The GitHub repository aamnarifa/Wheat-Diseases-Detection contains a labelled image folder "datasets" with 5 categories: black point, fusarium foot rot, healthy leaf, leaf blight, wheat blast. Examples follow, each with its label.

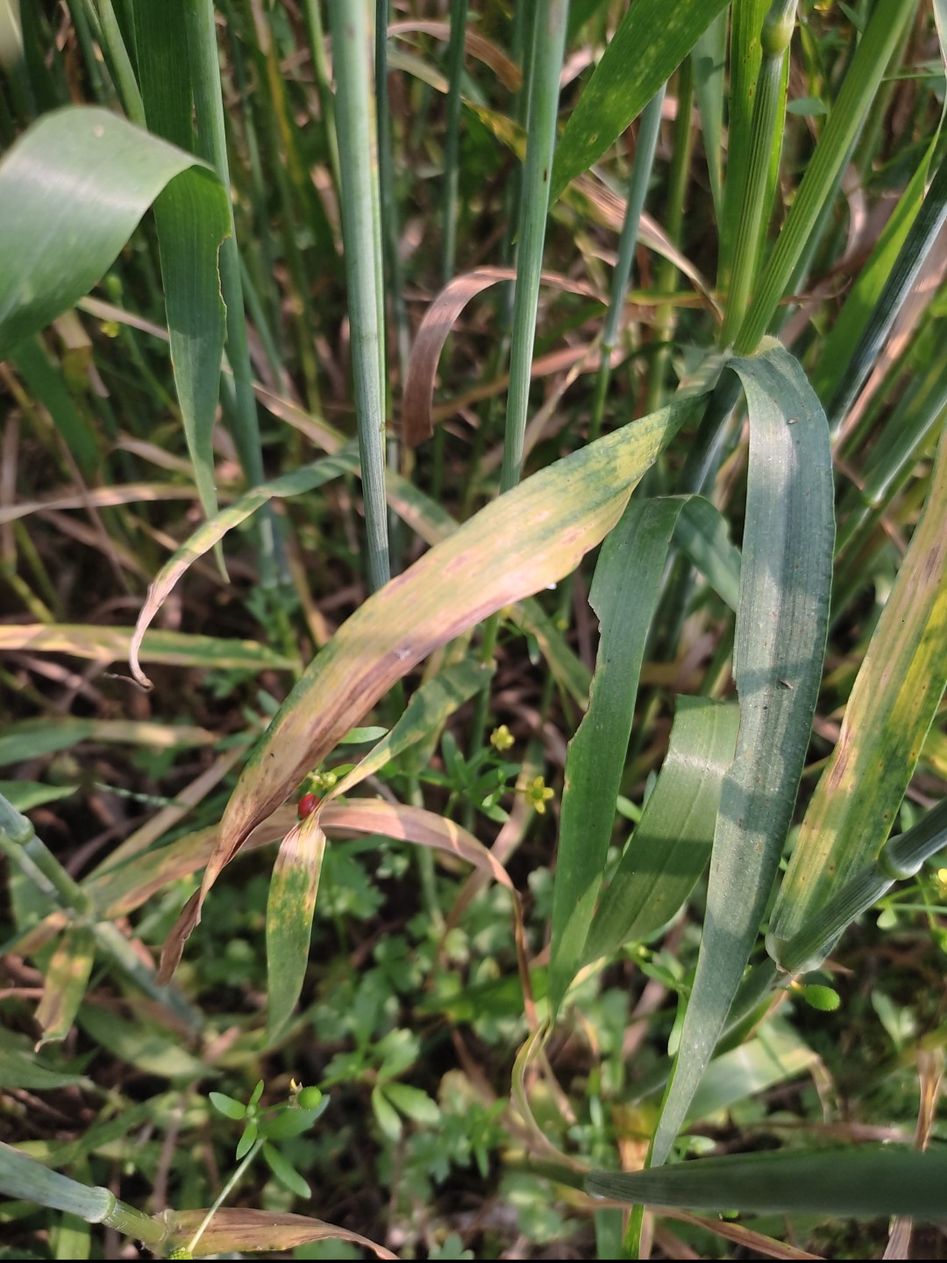
Label: leaf blight

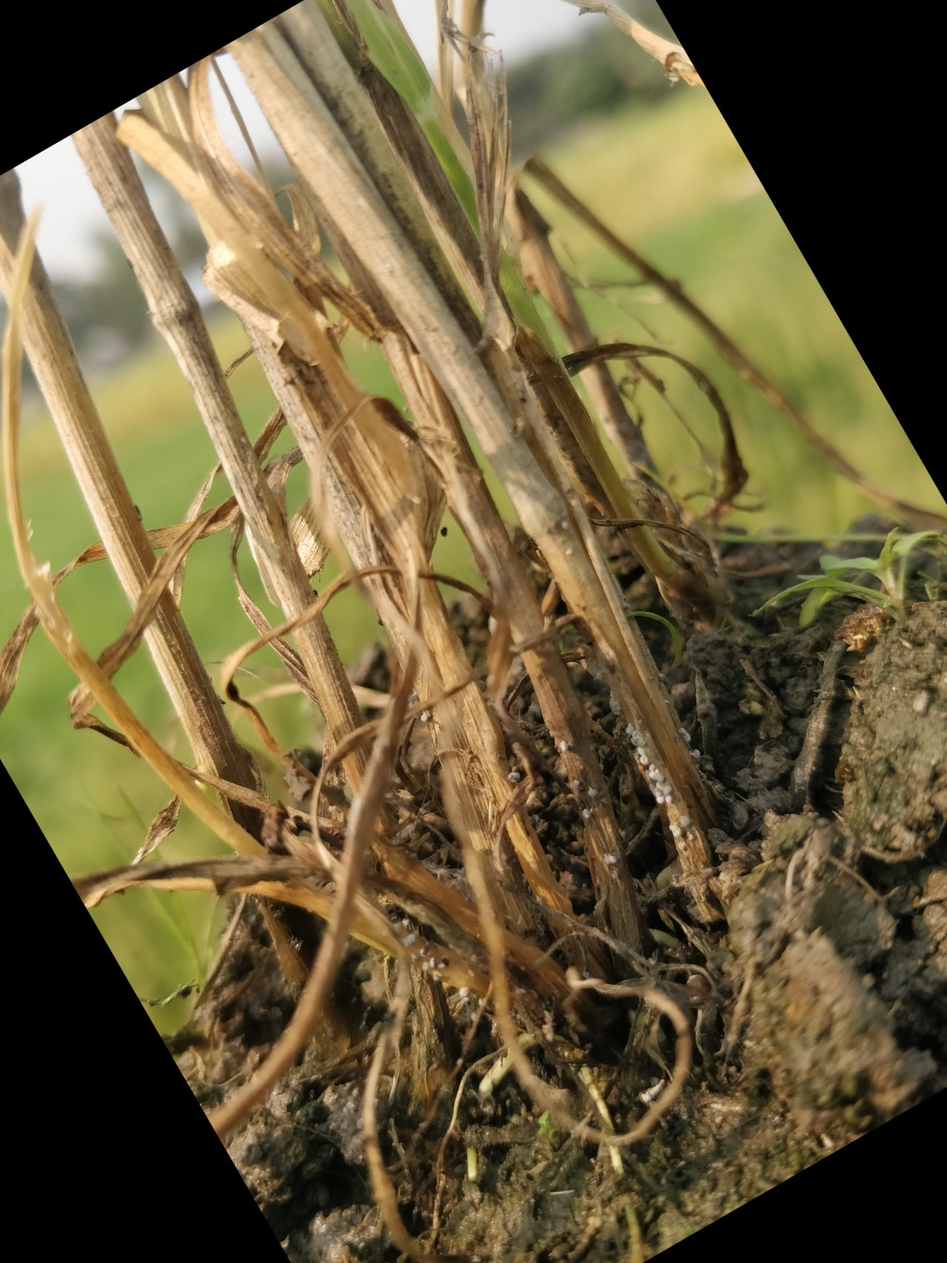
Label: fusarium foot rot

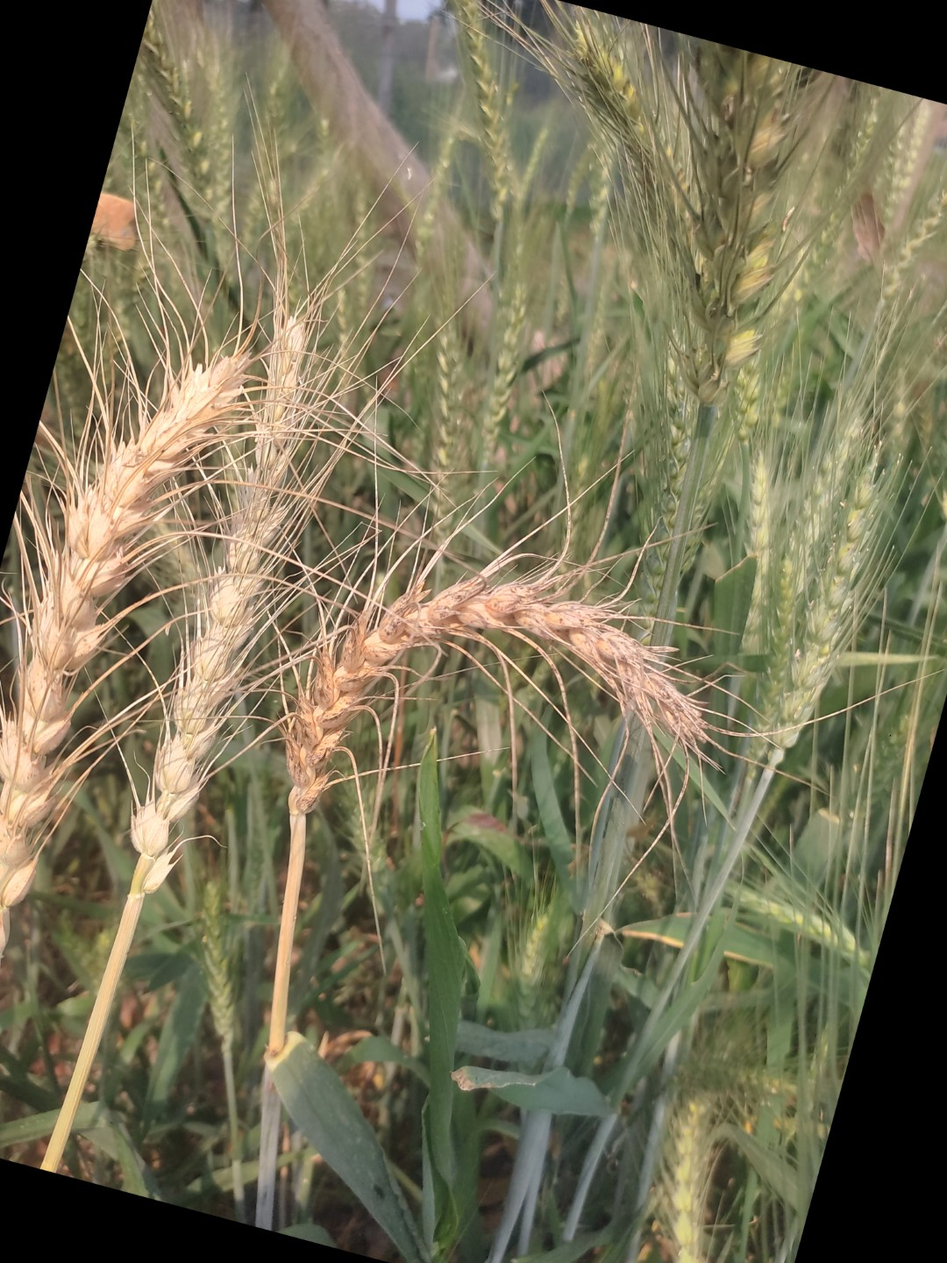
Label: wheat blast

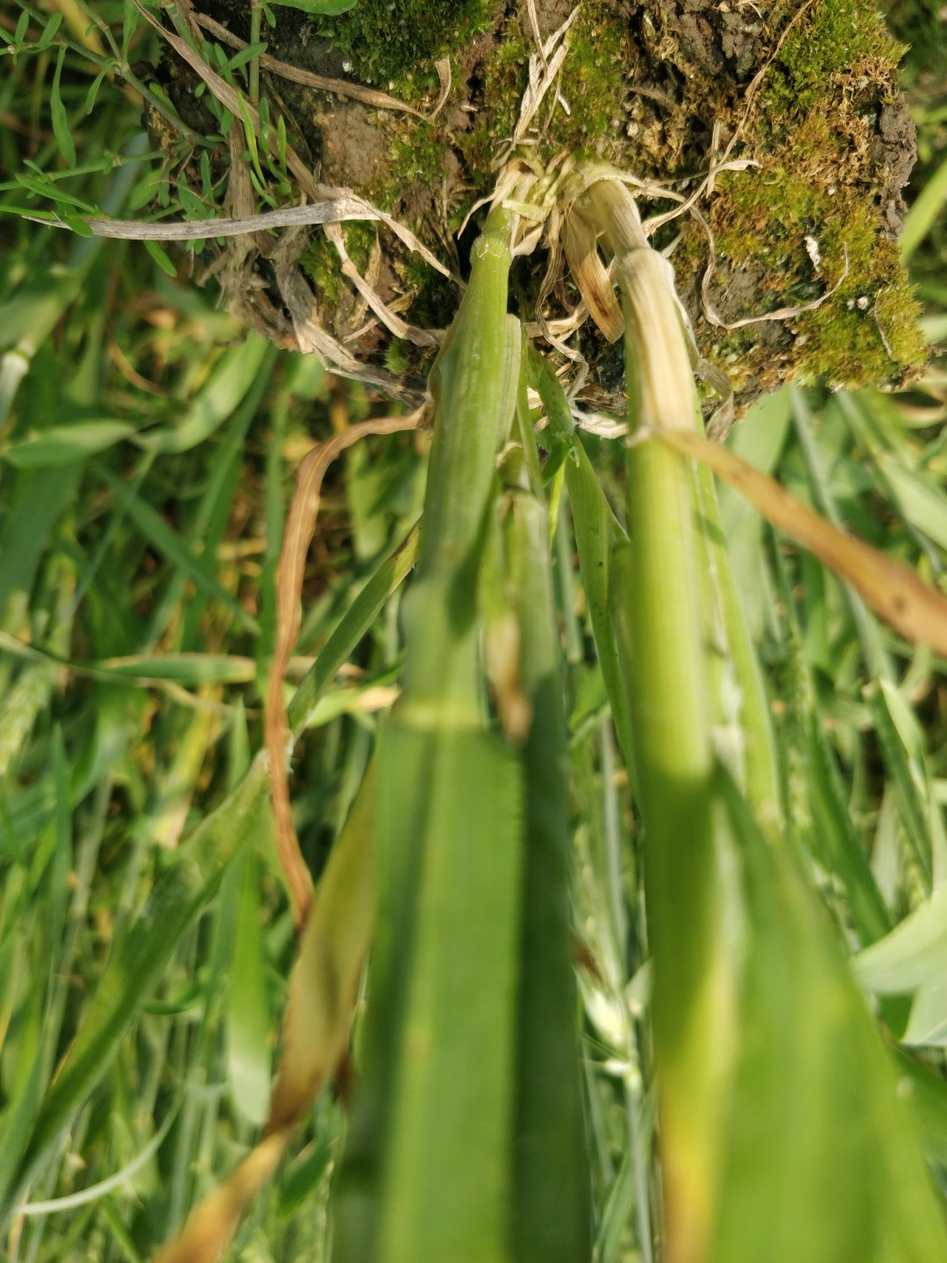
Label: healthy leaf

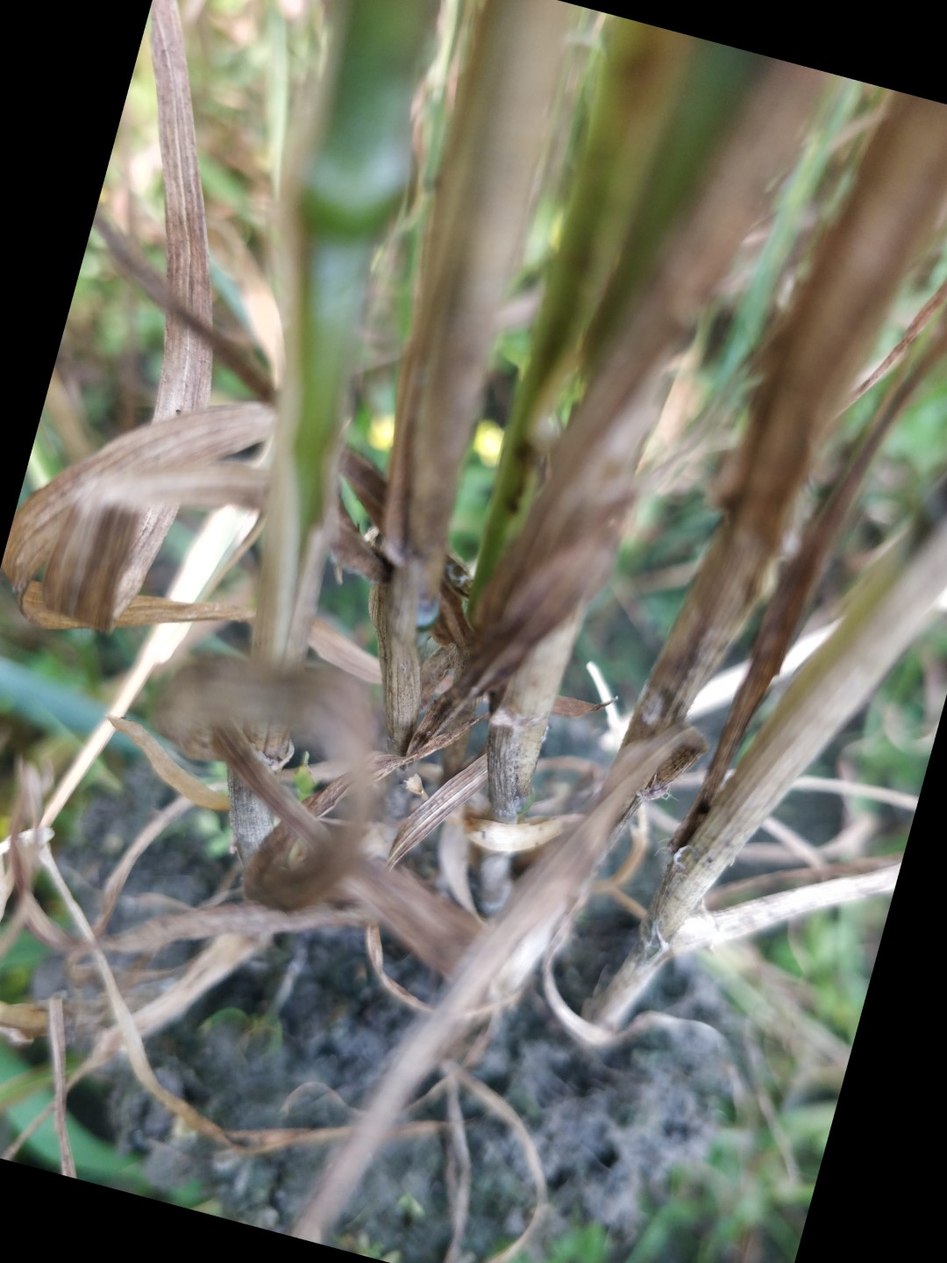
Label: fusarium foot rot

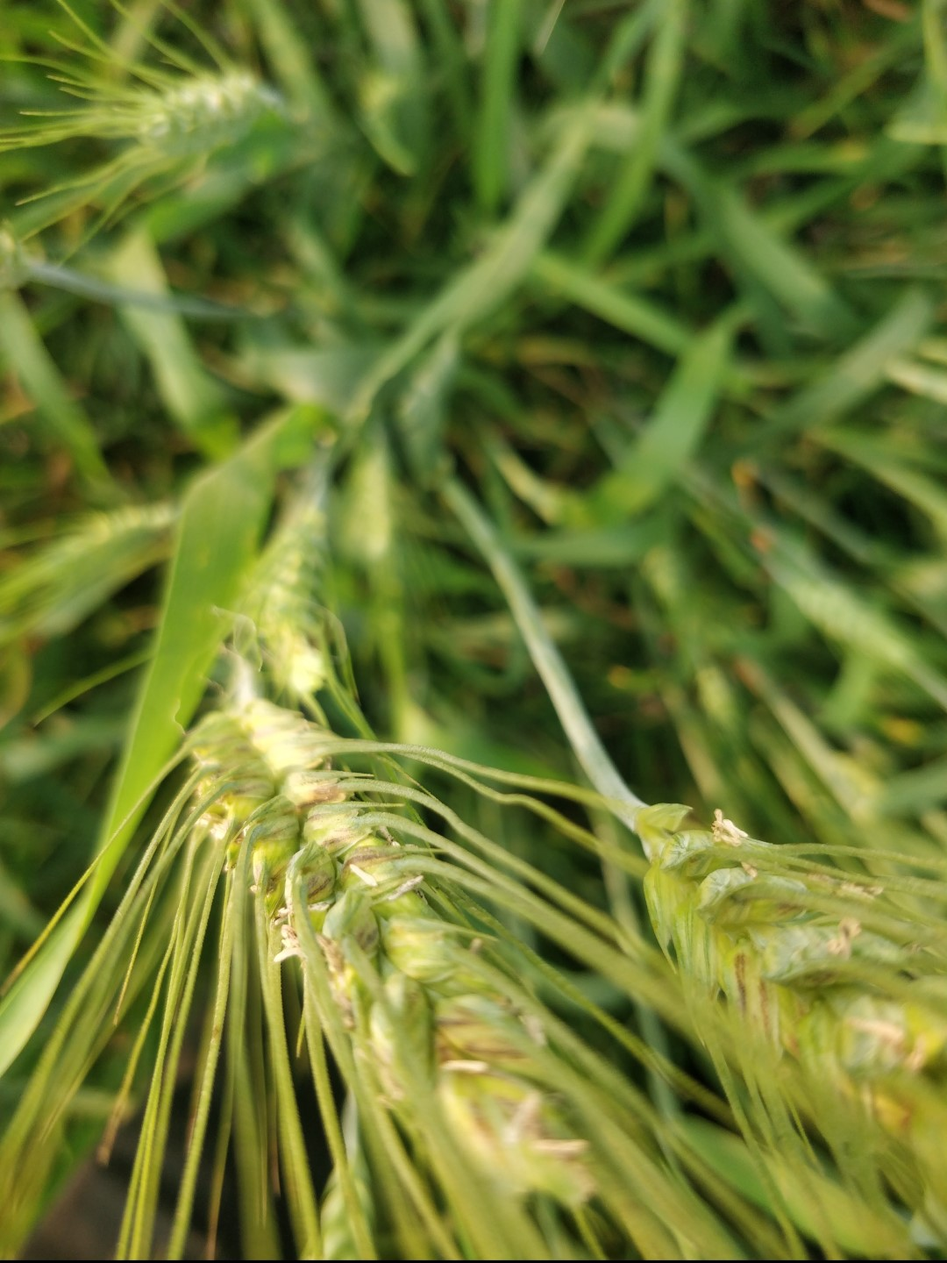
Label: black point
